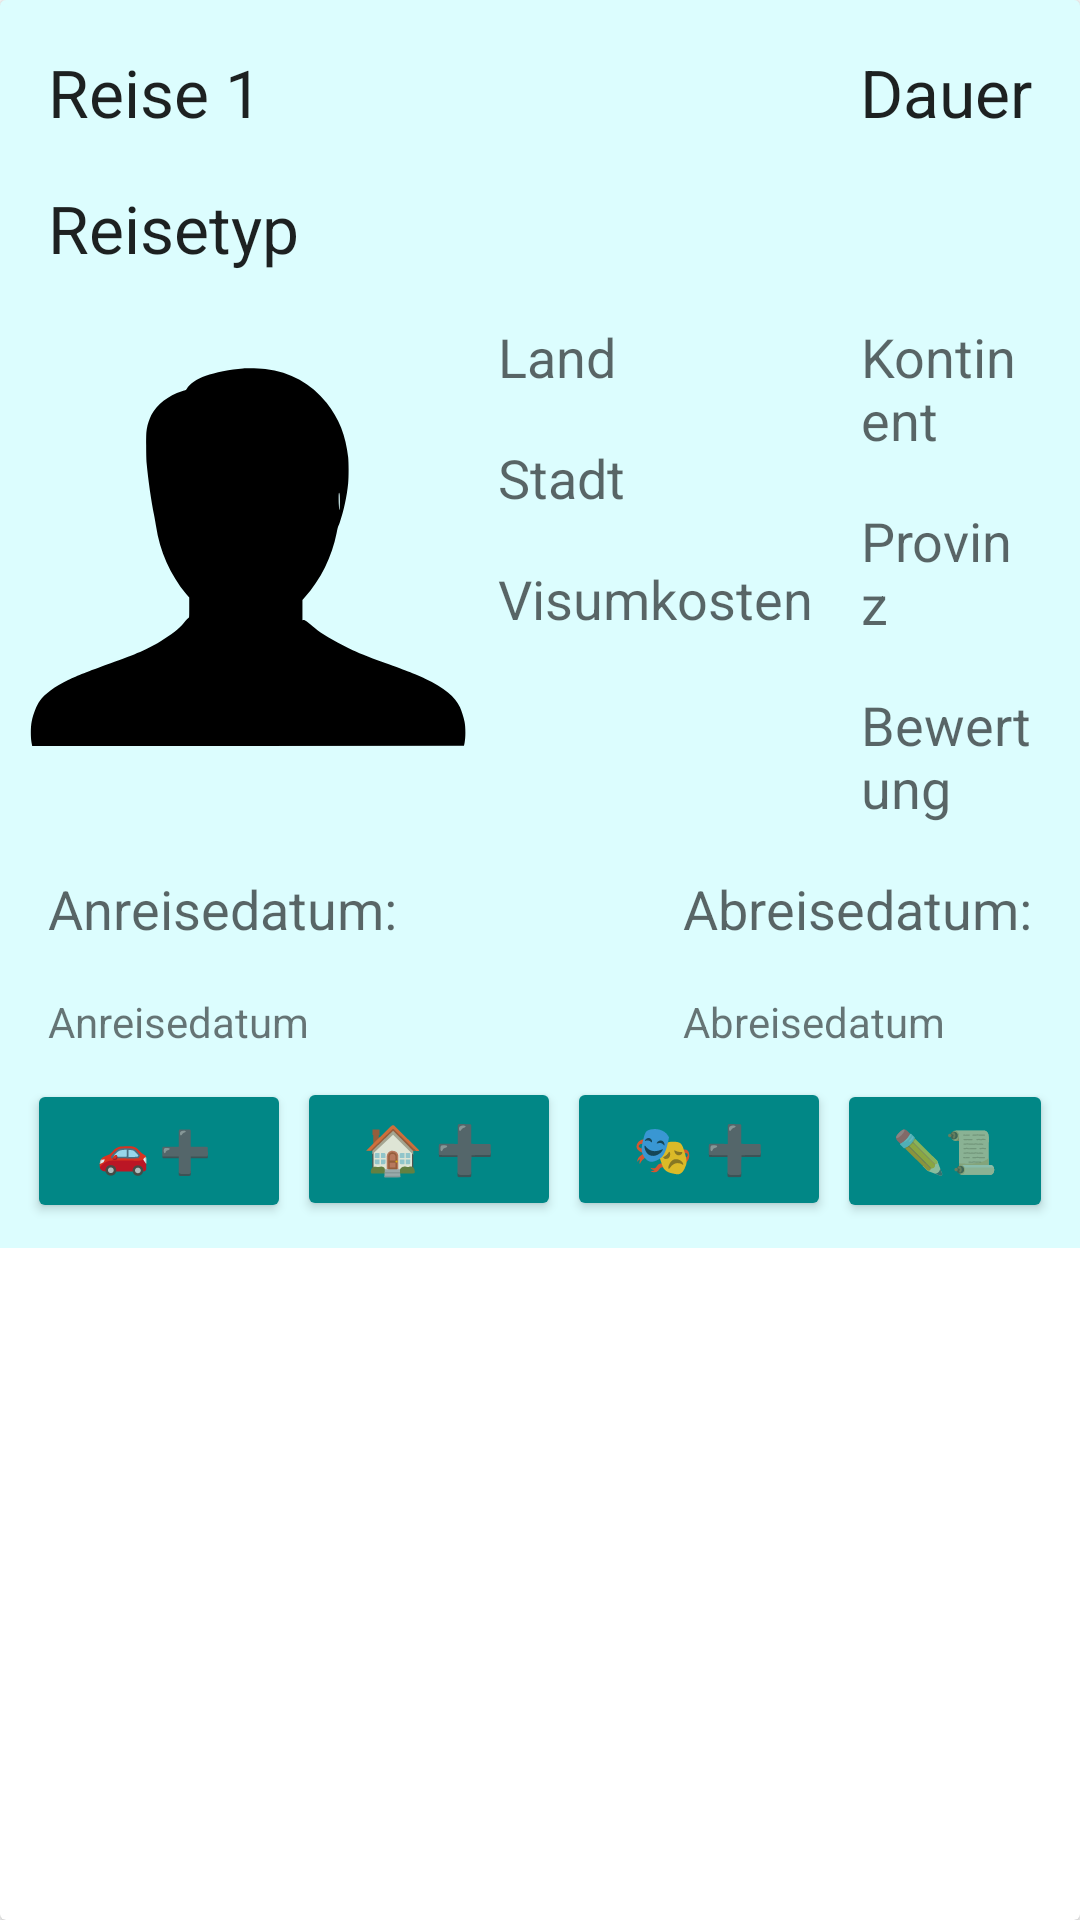

Android layout source for this screen:
<!-- AndroidManifest.xml: application theme Theme.Reisetagebuch -->
<!-- res/layout/reise_item.xml -->
<?xml version="1.0" encoding="utf-8"?>
<androidx.cardview.widget.CardView xmlns:android="http://schemas.android.com/apk/res/android"
    android:layout_width="wrap_content"
    android:layout_height="wrap_content"
    android:layout_marginStart="8dp"
    android:layout_marginTop="8dp"
    android:layout_marginEnd="8dp">

    <RelativeLayout
        android:layout_width="wrap_content"
        android:layout_height="wrap_content"
        android:background="#4073F5FA"
        android:padding="8dp">

        <LinearLayout
            android:layout_width="wrap_content"
            android:layout_height="wrap_content"
            android:orientation="vertical">

            <LinearLayout
                android:layout_width="wrap_content"
                android:layout_height="wrap_content"
                android:orientation="horizontal">

                <TextView
                    android:id="@+id/text_view_reise"
                    android:layout_width="wrap_content"
                    android:layout_height="wrap_content"
                    android:padding="8dp"
                    android:text="Reise 1"
                    android:textAppearance="@style/TextAppearance.AppCompat.Large" />

                <View
                    android:layout_width="0dp"
                    android:layout_height="0dp"
                    android:layout_weight="1"
                    />

                <TextView
                    android:id="@+id/text_view_reise_dauer"
                    android:layout_width="wrap_content"
                    android:layout_height="wrap_content"
                    android:padding="8dp"
                    android:text="Dauer"
                    android:textAppearance="@style/TextAppearance.AppCompat.Large" />

            </LinearLayout>


            <TextView
                android:id="@+id/text_view_reise_reisetyp"
                android:layout_width="wrap_content"
                android:layout_height="wrap_content"
                android:padding="8dp"
                android:text="Reisetyp"
                android:textAppearance="@style/TextAppearance.AppCompat.Large" />

            <LinearLayout
                android:layout_width="wrap_content"
                android:layout_height="wrap_content"
                android:orientation="horizontal">

                <ImageView
                    android:id="@+id/image_view_reise_reiseBild"
                    android:layout_width="150dp"
                    android:layout_height="150dp"
                    android:adjustViewBounds="true"
                    android:contentDescription="image_view_Bild"
                    android:src="@drawable/ic__59652" />


                <LinearLayout
                    android:layout_width="wrap_content"
                    android:layout_height="wrap_content"
                    android:orientation="vertical">

                    <TextView
                        android:id="@+id/text_view_reise_land"
                        android:layout_width="wrap_content"
                        android:layout_height="wrap_content"
                        android:padding="8dp"
                        android:text="Land"
                        android:textAppearance="@style/TextAppearance.AppCompat.Medium" />

                    <TextView
                        android:id="@+id/text_view_reise_stadt"
                        android:layout_width="wrap_content"
                        android:layout_height="wrap_content"
                        android:padding="8dp"
                        android:text="Stadt"
                        android:textAppearance="@style/TextAppearance.AppCompat.Medium" />

                    <TextView
                        android:id="@+id/text_view_reise_visumkosten"
                        android:layout_width="wrap_content"
                        android:layout_height="wrap_content"
                        android:padding="8dp"
                        android:text="Visumkosten"
                        android:textAppearance="@style/TextAppearance.AppCompat.Medium" />


                </LinearLayout>


                <LinearLayout
                    android:layout_width="wrap_content"
                    android:layout_height="wrap_content"
                    android:orientation="vertical">

                    <TextView
                        android:id="@+id/text_view_reise_kontinent"
                        android:layout_width="wrap_content"
                        android:layout_height="wrap_content"
                        android:padding="8dp"
                        android:text="Kontinent"
                        android:textAppearance="@style/TextAppearance.AppCompat.Medium" />

                    <TextView
                        android:id="@+id/text_view_reise_provinz"
                        android:layout_width="wrap_content"
                        android:layout_height="wrap_content"
                        android:padding="8dp"
                        android:text="Provinz"
                        android:textAppearance="@style/TextAppearance.AppCompat.Medium" />

                    <TextView
                        android:id="@+id/text_view_reise_bewertung"
                        android:layout_width="wrap_content"
                        android:layout_height="wrap_content"
                        android:padding="8dp"
                        android:text="Bewertung"
                        android:textAppearance="@style/TextAppearance.AppCompat.Medium" />


                </LinearLayout>


            </LinearLayout>


            <LinearLayout
                android:layout_width="wrap_content"
                android:layout_height="wrap_content"
                android:orientation="horizontal">

                <LinearLayout
                    android:layout_width="wrap_content"
                    android:layout_height="wrap_content"
                    android:orientation="vertical">

                    <TextView
                        android:layout_width="wrap_content"
                        android:layout_height="wrap_content"
                        android:padding="8dp"
                        android:text="@string/Anreisedatum"
                        android:textAppearance="@style/TextAppearance.AppCompat.Medium" />

                    <TextView
                        android:id="@+id/text_view_reise_anreisedatum"
                        android:layout_width="wrap_content"
                        android:layout_height="wrap_content"
                        android:padding="8dp"
                        android:text="Anreisedatum"
                        android:textAppearance="@style/TextAppearance.AppCompat.Small" />

                </LinearLayout>



                <View
                    android:layout_width="0dp"
                    android:layout_height="0dp"
                    android:layout_weight="1"
                    />


                <LinearLayout
                    android:layout_width="wrap_content"
                    android:layout_height="wrap_content"
                    android:orientation="vertical">
                    <TextView
                        android:layout_width="wrap_content"
                        android:layout_height="wrap_content"
                        android:padding="8dp"
                        android:text="@string/Abreisedatum"
                        android:textAppearance="@style/TextAppearance.AppCompat.Medium" />

                    <TextView
                        android:id="@+id/text_view_reise_abreisedatum"
                        android:layout_width="wrap_content"
                        android:layout_height="wrap_content"
                        android:padding="8dp"
                        android:text="Abreisedatum"
                        android:textAppearance="@style/TextAppearance.AppCompat.Small" />

                </LinearLayout>

            </LinearLayout>

            <LinearLayout
                android:layout_width="wrap_content"
                android:layout_height="wrap_content"
                android:orientation="horizontal">

                <Button
                    android:id="@+id/button_reise_item_reisemittel"
                    android:layout_width="wrap_content"
                    android:layout_height="wrap_content"
                    android:text="🚗 ➕ "
                    android:layout_margin="1dp"
                    android:backgroundTint="@color/teal_700"

                    />

                <Button
                    android:id="@+id/button_reise_item_unterkunft"
                    android:layout_width="wrap_content"
                    android:layout_height="wrap_content"
                    android:text="🏠 ➕"
                    android:textSize="16sp"
                    android:layout_margin="1dp"
                    android:backgroundTint="@color/teal_700"/>

                <Button
                    android:id="@+id/button_reise_item_tag"
                    android:layout_width="wrap_content"
                    android:layout_height="wrap_content"
                    android:text="🎭 ➕"
                    android:textSize="16sp"
                    android:layout_margin="1dp"
                    android:backgroundTint="@color/teal_700"/>

                <Button
                    android:id="@+id/button_reise_item_edit"
                    android:layout_width="wrap_content"
                    android:layout_height="wrap_content"
                    android:text="✏️📜"
                    android:layout_margin="1dp"
                    android:textAppearance="@style/TextAppearance.AppCompat.Small"
                    android:backgroundTint="@color/teal_700"/>

            </LinearLayout>




        </LinearLayout>
















    </RelativeLayout>

</androidx.cardview.widget.CardView>
<!-- resources referenced by this layout -->
<resources>
  <color name="teal_700">#FF018786</color>
  <!-- drawable ic__59652 (drawable) -->
  <vector android:height="300dp" android:viewportHeight="1280"
      android:viewportWidth="1280" android:width="300dp" xmlns:android="http://schemas.android.com/apk/res/android">
      <path android:fillColor="#000000"
          android:pathData="M622.9,206c-18.7,1.4 -36.1,3.9 -56.9,8 -38.7,7.8 -63.5,16.6 -83.1,29.6 -7.5,5 -17.9,15.5 -19.8,20.2 -1.2,2.8 -2.3,3.4 -13.9,7.1 -39,12.4 -71.2,37.5 -87,67.8 -5.6,10.8 -10.7,26.4 -12.9,39.8 -1.5,9.2 -1.8,16.8 -1.8,47 0,21.6 0.5,41.6 1.3,50 4.3,46.4 12.6,103.8 21.7,150.5 1.9,9.6 4.1,22.2 5,28 10.4,70.8 40.8,139.3 85.8,193.4l8.7,10.5 0,28.5c0,26.2 -0.1,28.5 -1.7,29.1 -1,0.3 -7,6.7 -13.3,14.2 -15.6,18.5 -34.8,33.5 -68.5,53.5 -37.1,22 -65.9,34.5 -140.1,61.3 -69.4,25.1 -92.2,34.1 -120.9,47.9 -37.6,18.2 -66.4,39.4 -80.8,59.8 -8.9,12.4 -18.2,36 -22.8,57.8 -3.1,14.4 -3.3,44.4 -0.5,59.8l1.9,10.2 614.1,-0.2 614.1,-0.3 1.8,-9c3,-14.1 2.9,-45.5 -0.2,-59.5 -2.7,-12.7 -8.1,-29.5 -13,-41 -13,-30.2 -44.9,-56.4 -99.2,-81.6 -26.5,-12.2 -46.5,-20 -115.4,-44.9 -50.7,-18.3 -74.9,-28.1 -102,-41.4 -45.4,-22.2 -77.7,-41.5 -96.3,-57.4 -6.7,-5.8 -16.2,-13.5 -21,-17.1 -7.2,-5.5 -9.2,-6.5 -11.4,-6l-2.8,0.6 0,-28.9 0,-28.8 6.7,-7.5c45.3,-50.9 77.1,-115.3 90.7,-183.8 1.9,-9.5 3.9,-17.8 4.4,-18.5 0.6,-0.7 2.6,-5.8 4.6,-11.4 11,-31.9 19.8,-72.9 23.7,-110.8 1.6,-15.8 1.6,-58.8 0,-74 -6.5,-60.9 -26,-110.3 -61.5,-155 -43.6,-54.9 -102.8,-87.5 -174.2,-96 -15.9,-1.9 -48,-2.7 -63.5,-1.5zM897.7,563.7c1.2,5.7 0.9,43.1 -0.3,44.3 -0.8,0.8 -1.3,-2.8 -1.7,-11.7 -1.5,-28 -0.5,-44.1 2,-32.6z" android:strokeColor="#00000000"/>
  </vector>
  <string name="Abreisedatum">Abreisedatum:</string>
  <string name="Anreisedatum">Anreisedatum:</string>
  <style name="Theme.Reisetagebuch" parent="Theme.MaterialComponents.DayNight.DarkActionBar">
          
          <item name="colorPrimary">@color/purple_500</item>
          <item name="colorPrimaryVariant">@color/purple_700</item>
          <item name="colorOnPrimary">@color/white</item>
          
          <item name="colorSecondary">@color/teal_200</item>
          <item name="colorSecondaryVariant">@color/teal_700</item>
          <item name="colorOnSecondary">@color/black</item>
          
          <item name="android:statusBarColor" tools:targetApi="l">?attr/colorPrimaryVariant</item>
          
      </style>
  <color name="purple_500">#FF6200EE</color>
  <color name="purple_700">#FF3700B3</color>
  <color name="white">#FFFFFFFF</color>
  <color name="teal_200">#FF03DAC5</color>
  <color name="black">#FF000000</color>
</resources>
